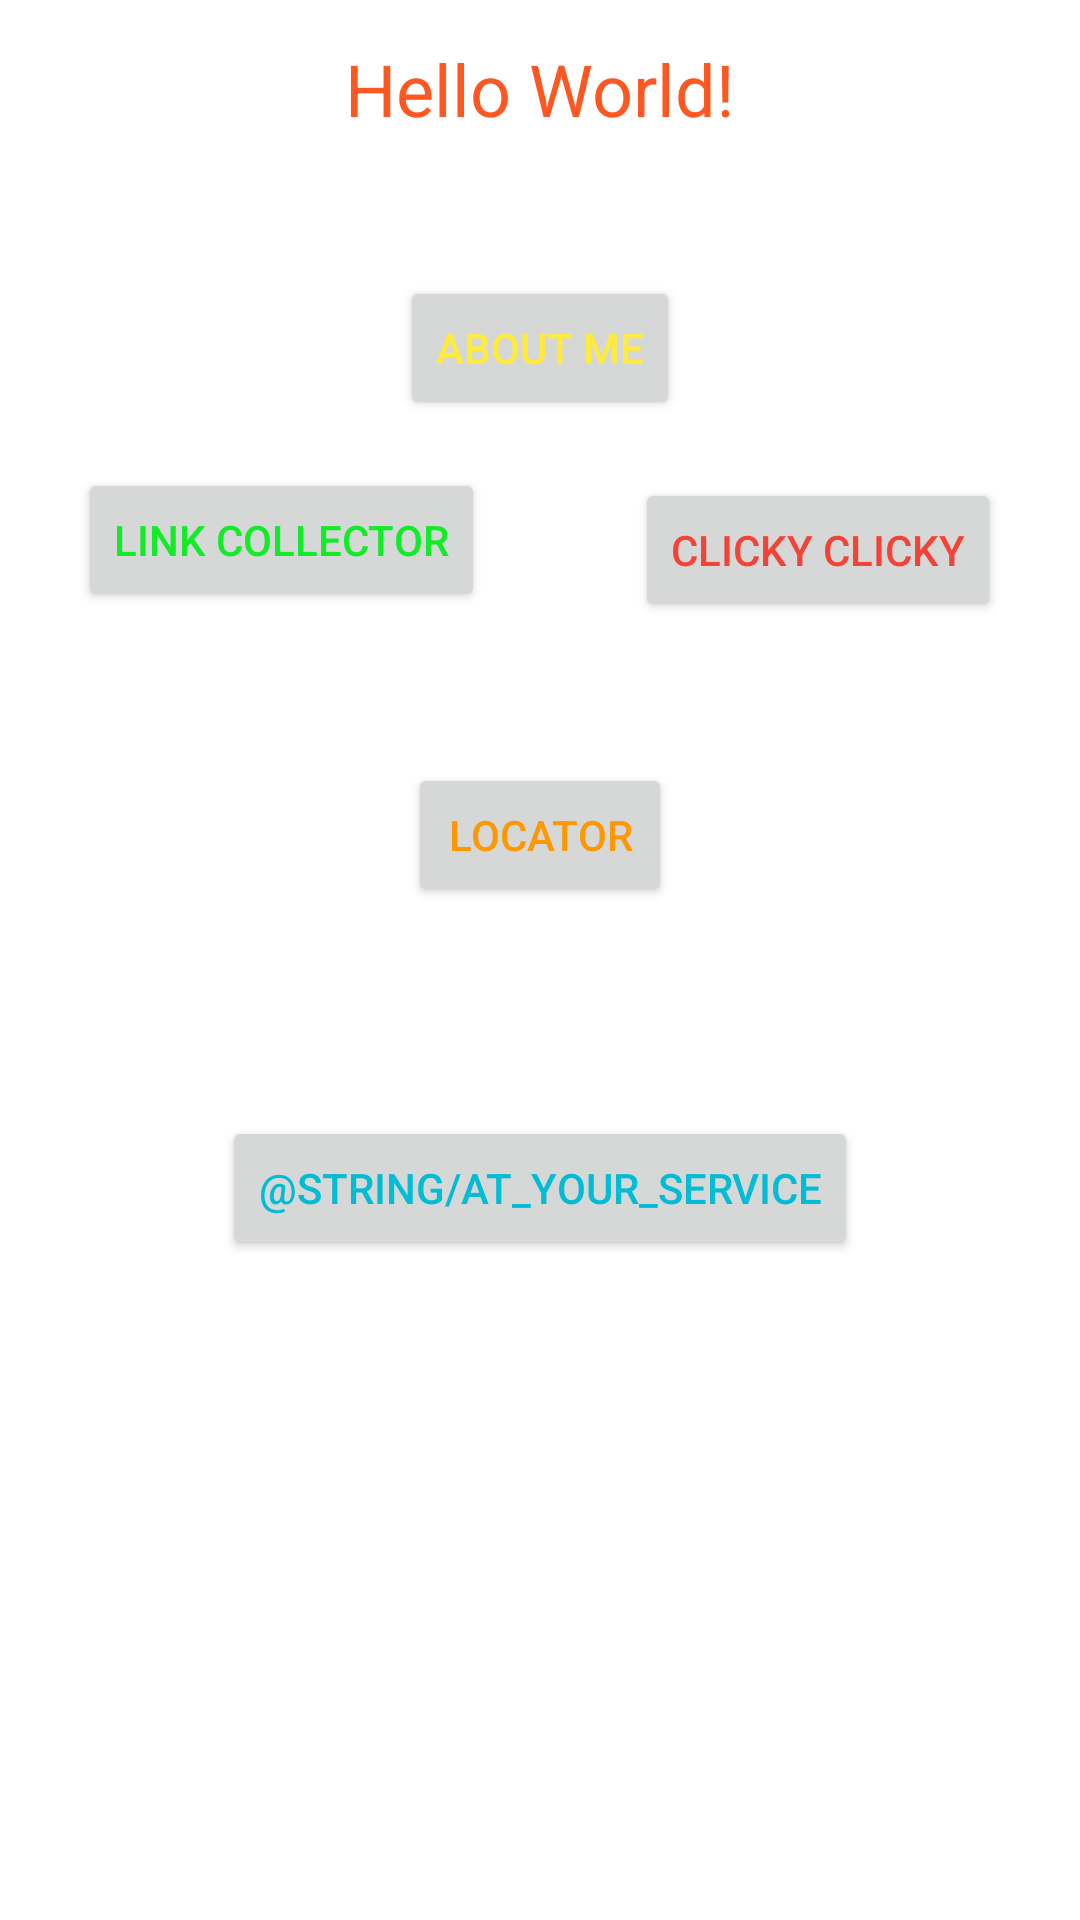

This screen was rendered from an Android layout file. Write that file and the resources it references.
<!-- AndroidManifest.xml: application theme Theme.NUMAD21Fa_PengboWang -->
<!-- res/layout/activity_main.xml -->
<?xml version="1.0" encoding="utf-8"?>
<androidx.constraintlayout.widget.ConstraintLayout xmlns:android="http://schemas.android.com/apk/res/android"
    xmlns:app="http://schemas.android.com/apk/res-auto"
    xmlns:tools="http://schemas.android.com/tools"
    android:layout_width="match_parent"
    android:layout_height="match_parent"
    tools:context=".MainActivity">

    <TextView
        android:layout_width="wrap_content"
        android:layout_height="wrap_content"
        android:text="Hello World!"
        android:textColor="#FF5722"
        android:textSize="24sp"
        app:layout_constraintBottom_toBottomOf="parent"
        app:layout_constraintEnd_toEndOf="parent"
        app:layout_constraintHorizontal_bias="0.500"
        app:layout_constraintLeft_toLeftOf="parent"
        app:layout_constraintRight_toRightOf="parent"
        app:layout_constraintStart_toStartOf="parent"
        app:layout_constraintTop_toTopOf="parent"
        app:layout_constraintVertical_bias="0.022" />

    <Button
        android:id="@+id/button1"
        android:layout_width="wrap_content"
        android:layout_height="wrap_content"
        android:layout_marginTop="92dp"
        android:text="@string/about_me"
        android:textColor="#FFEB3B"
        android:textSize="14sp"
        app:layout_constraintEnd_toEndOf="parent"
        app:layout_constraintHorizontal_bias="0.500"
        app:layout_constraintStart_toStartOf="parent"
        app:layout_constraintTop_toTopOf="parent" />

    <Button
        android:id="@+id/button2"
        android:layout_width="wrap_content"
        android:layout_height="wrap_content"
        android:text="@string/clicky_clicky"
        android:textColor="#F44336"
        app:layout_constraintBottom_toBottomOf="parent"
        app:layout_constraintEnd_toEndOf="parent"
        app:layout_constraintHorizontal_bias="0.89"
        app:layout_constraintStart_toStartOf="parent"
        app:layout_constraintTop_toTopOf="parent"
        app:layout_constraintVertical_bias="0.269" />

    <Button
        android:id="@+id/button3"
        android:layout_width="wrap_content"
        android:layout_height="wrap_content"
        android:layout_marginTop="156dp"
        android:text="@string/link_collector"
        android:textColor="#10EC26"
        app:layout_constraintEnd_toEndOf="parent"
        app:layout_constraintHorizontal_bias="0.116"
        app:layout_constraintStart_toStartOf="parent"
        app:layout_constraintTop_toTopOf="parent" />

    <Button
        android:id="@+id/button4"
        android:layout_width="wrap_content"
        android:layout_height="wrap_content"
        android:text="@string/activity_main_locator"
        android:textColor="#FF9800"
        app:layout_constraintBottom_toBottomOf="parent"
        app:layout_constraintEnd_toEndOf="parent"
        app:layout_constraintHorizontal_bias="0.500"
        app:layout_constraintLeft_toLeftOf="parent"
        app:layout_constraintRight_toRightOf="parent"
        app:layout_constraintStart_toStartOf="parent"
        app:layout_constraintTop_toBottomOf="@+id/button3"
        app:layout_constraintVertical_bias="0.13" />

    <Button
        android:id="@+id/button5"
        android:layout_width="wrap_content"
        android:layout_height="wrap_content"
        android:layout_marginBottom="220dp"
        android:text="@string/at_your_service"
        android:textColor="#00BCD4"
        app:layout_constraintBottom_toBottomOf="parent"
        app:layout_constraintEnd_toEndOf="parent"
        app:layout_constraintHorizontal_bias="0.499"
        app:layout_constraintStart_toStartOf="parent" />

</androidx.constraintlayout.widget.ConstraintLayout>
<!-- resources referenced by this layout -->
<resources>
  <string name="about_me">About Me</string>
  <string name="activity_main_locator">Locator</string>
  <string name="clicky_clicky">Clicky Clicky</string>
  <string name="link_collector">Link Collector</string>
  <style name="Theme.NUMAD21Fa_PengboWang" parent="Theme.MaterialComponents.DayNight.DarkActionBar">
          
          <item name="colorPrimary">@color/purple_500</item>
          <item name="colorPrimaryVariant">@color/purple_700</item>
          <item name="colorOnPrimary">@color/white</item>
          
          <item name="colorSecondary">@color/teal_200</item>
          <item name="colorSecondaryVariant">@color/teal_700</item>
          <item name="colorOnSecondary">@color/black</item>
          
          <item name="android:statusBarColor" tools:targetApi="l">?attr/colorPrimaryVariant</item>
          
      </style>
  <!-- not gathered from this repository: default colours our renderer supplied (Android Studio template values) -->
  <color name="purple_500">#FF6200EE</color>
  <color name="purple_700">#FF3700B3</color>
  <color name="teal_200">#FF03DAC5</color>
  <color name="teal_700">#FF018786</color>
  <color name="black">#FF000000</color>
  <color name="white">#FFFFFFFF</color>
</resources>
